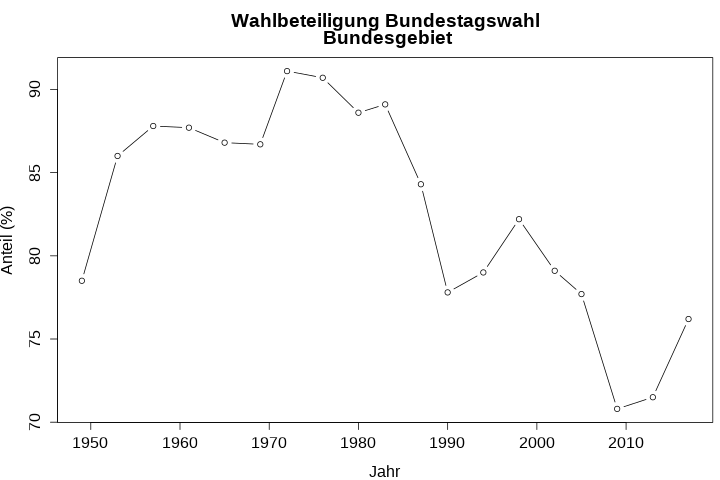

The file beside this chart, header and first rows:
Wahljahr; Bundesgebiet
1949; 78.5
1953; 86
1957; 87.8
1961; 87.7
1965; 86.8
1969; 86.7
1972; 91.1
1976; 90.7
1980; 88.6
1983; 89.1
1987; 84.3
1990; 77.8
1994; 79
1998; 82.2
2002; 79.1
2005; 77.7
2009; 70.8
2013; 71.5
2017; 76.2
